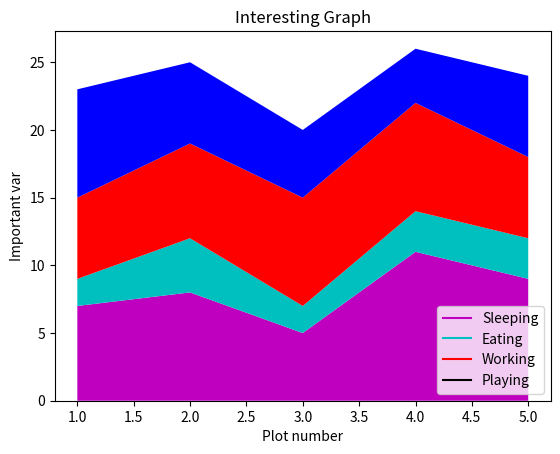

This figure's Python source:
import matplotlib.pyplot as plt

days = [1,2,3,4,5]

sleeping = [7, 8, 5, 11, 9]
eating = [2, 4, 2, 3, 3]
working = [6, 7, 8, 8, 6]
playing = [8, 6, 5, 4, 6]

plt.plot([], [], color='m', label='Sleeping')
plt.plot([], [], color='c', label='Eating')
plt.plot([], [], color='r', label='Working')
plt.plot([], [], color='k', label='Playing')

plt.stackplot(days, [sleeping, eating, working, playing], colors=['m', 'c', 'r', 'b'])

plt.xlabel('Plot number')
plt.ylabel('Important var')
plt.title('Interesting Graph')
plt.legend()

plt.show()
